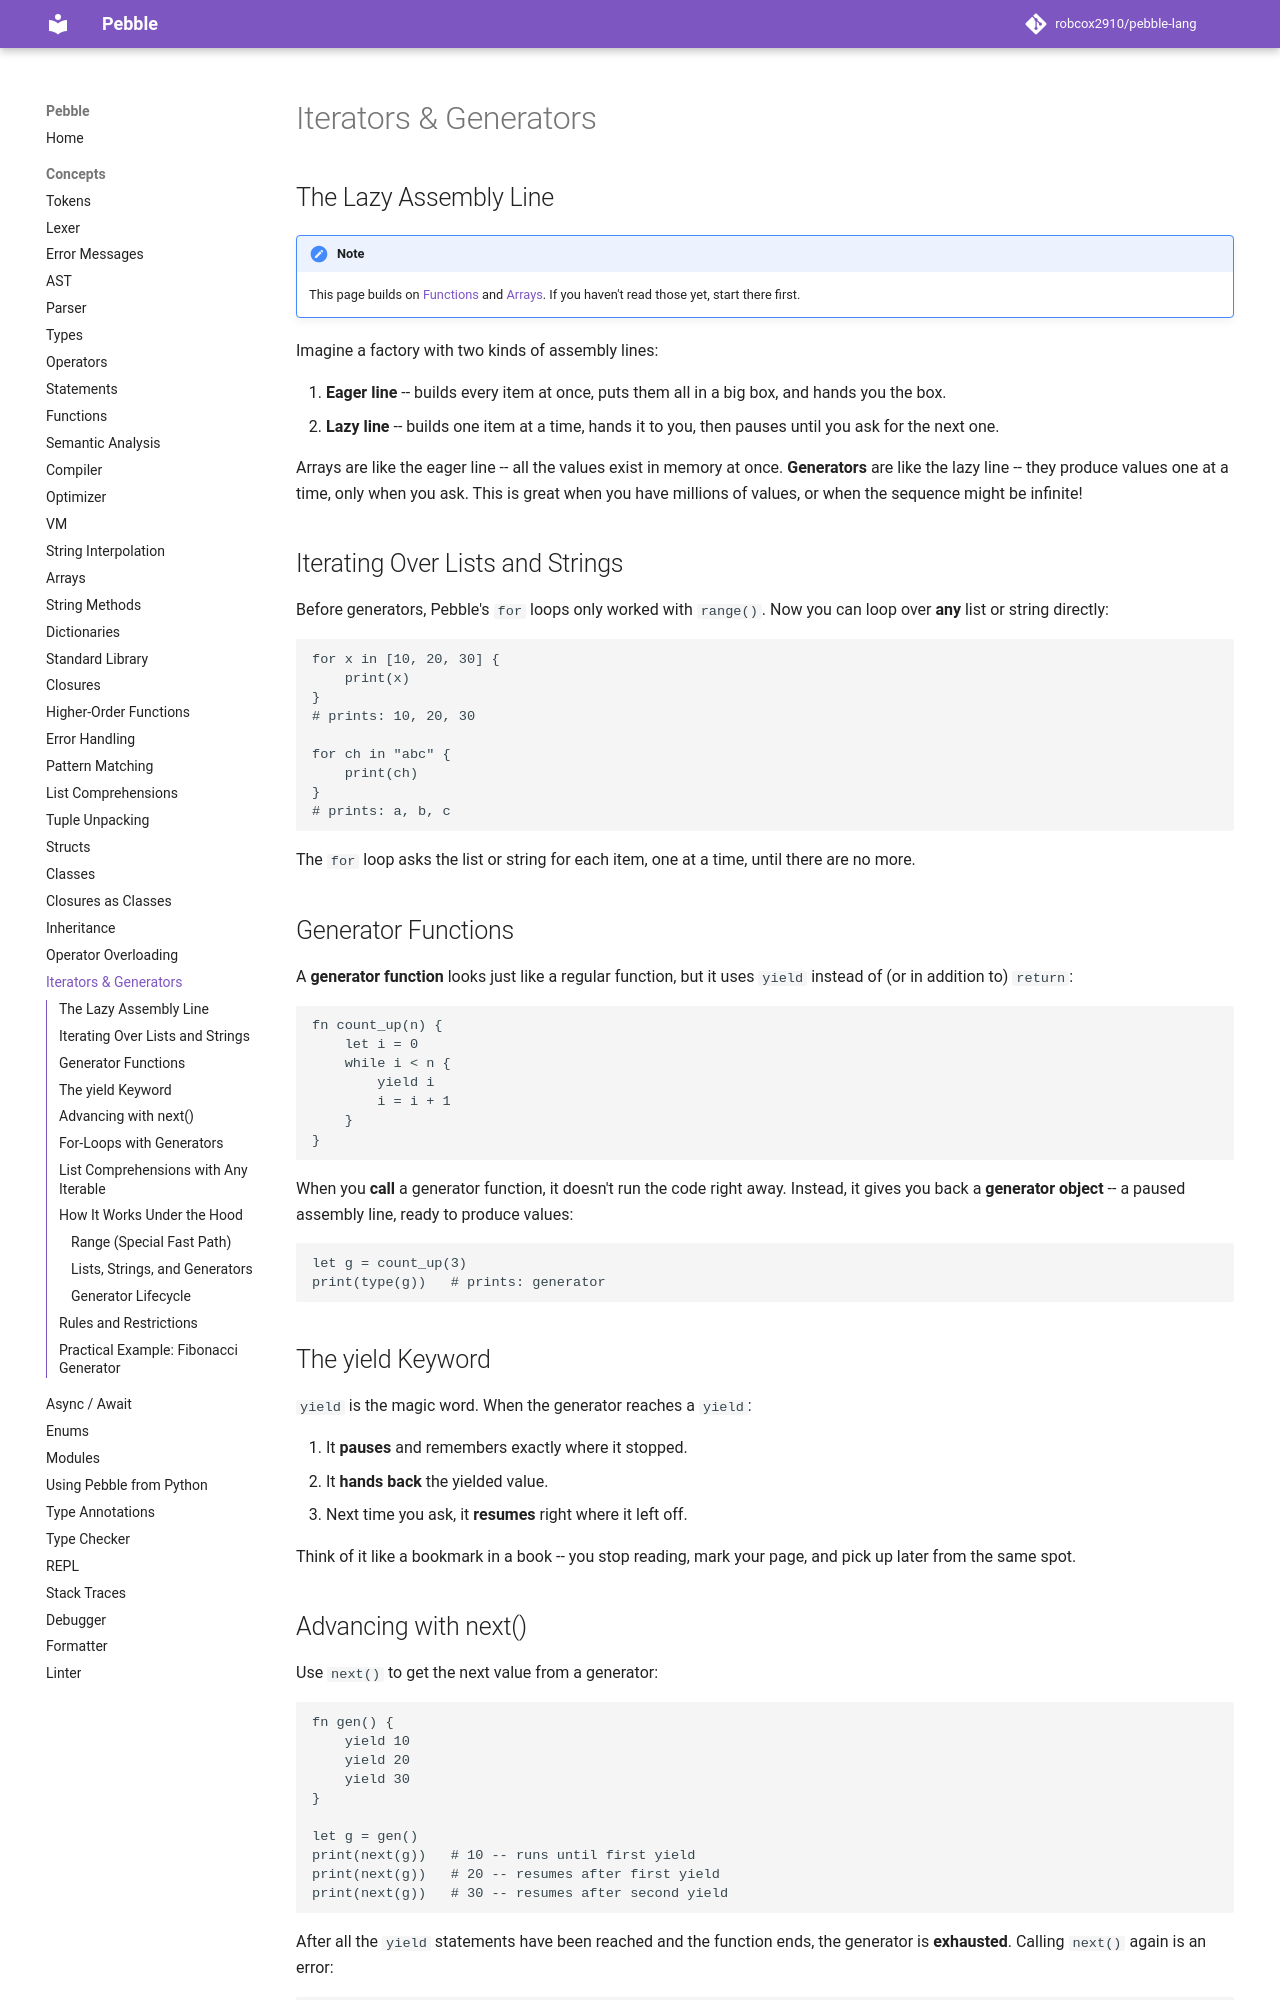

repository: robcox2910/pebble-lang · page: concepts/iterators/index.html · generator: mkdocs

# Iterators & Generators

## The Lazy Assembly Line

!!! note
    This page builds on [Functions](functions.md) and
    [Arrays](arrays.md). If you haven't read those yet, start there
    first.

Imagine a factory with two kinds of assembly lines:

1. **Eager line** -- builds every item at once, puts them all in a big
   box, and hands you the box.
2. **Lazy line** -- builds one item at a time, hands it to you, then
   pauses until you ask for the next one.

Arrays are like the eager line -- all the values exist in memory at
once. **Generators** are like the lazy line -- they produce values one
at a time, only when you ask. This is great when you have millions of
values, or when the sequence might be infinite!

## Iterating Over Lists and Strings

Before generators, Pebble's `for` loops only worked with `range()`.
Now you can loop over **any** list or string directly:

```pebble
for x in [10, 20, 30] {
    print(x)
}
# prints: 10, 20, 30

for ch in "abc" {
    print(ch)
}
# prints: a, b, c
```

The `for` loop asks the list or string for each item, one at a time,
until there are no more.

## Generator Functions

A **generator function** looks just like a regular function, but it
uses `yield` instead of (or in addition to) `return`:

```pebble
fn count_up(n) {
    let i = 0
    while i < n {
        yield i
        i = i + 1
    }
}
```

When you **call** a generator function, it doesn't run the code right
away. Instead, it gives you back a **generator object** -- a paused
assembly line, ready to produce values:

```pebble
let g = count_up(3)
print(type(g))   # prints: generator
```

## The yield Keyword

`yield` is the magic word. When the generator reaches a `yield`:

1. It **pauses** and remembers exactly where it stopped.
2. It **hands back** the yielded value.
3. Next time you ask, it **resumes** right where it left off.

Think of it like a bookmark in a book -- you stop reading, mark your
page, and pick up later from the same spot.

## Advancing with next()

Use `next()` to get the next value from a generator:

```pebble
fn gen() {
    yield 10
    yield 20
    yield 30
}

let g = gen()
print(next(g))   # 10 -- runs until first yield
print(next(g))   # 20 -- resumes after first yield
print(next(g))   # 30 -- resumes after second yield
```

After all the `yield` statements have been reached and the function
ends, the generator is **exhausted**. Calling `next()` again is an
error:

```pebble
next(g)   # Error! Generator is exhausted
```
